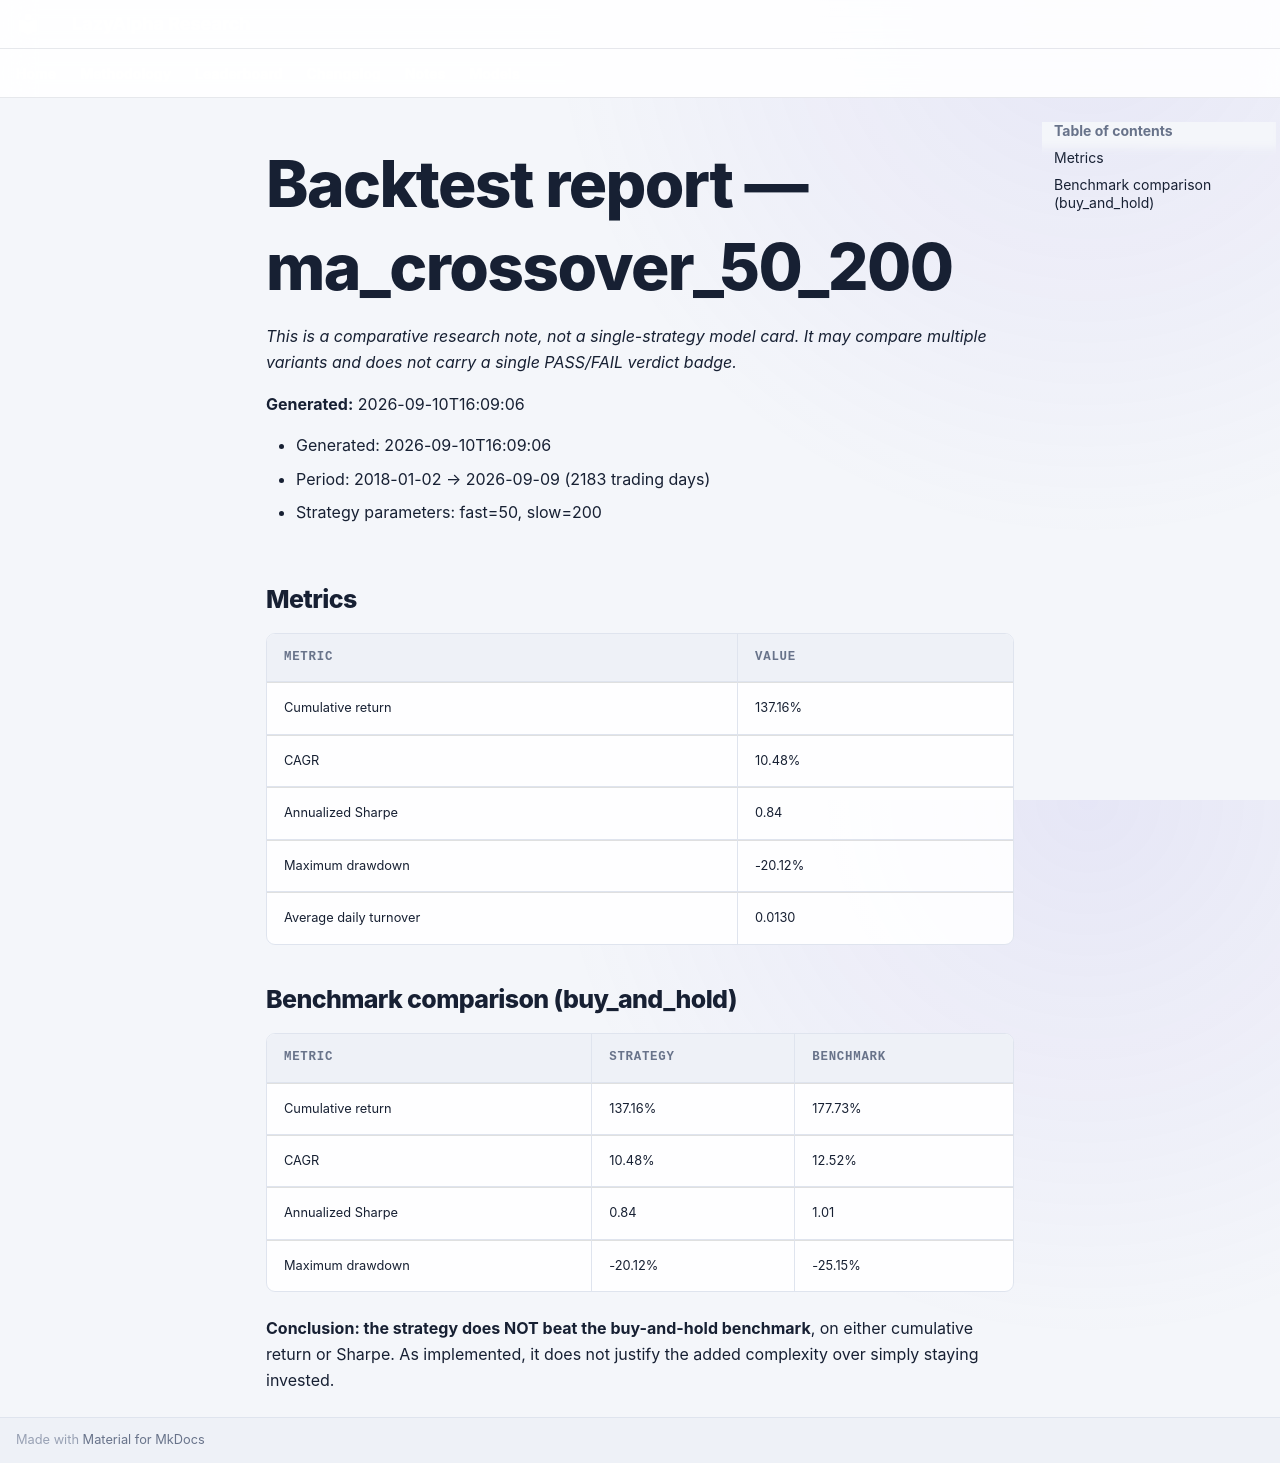

repository: selvaz/LazyAlphaWeb · page: notes/backtest-report-ma-crossover-50-200/index.html · generator: mkdocs

# Backtest report — ma_crossover_50_200

*This is a comparative research note, not a single-strategy model card. It may compare multiple variants and does not carry a single PASS/FAIL verdict badge.*

**Generated:** 2026-09-10T16:09:06


- Generated: 2026-09-10T16:09:06
- Period: 2018-01-02 → 2026-09-09 (2183 trading days)
- Strategy parameters: fast=50, slow=200

## Metrics

| Metric | Value |
|---|---|
| Cumulative return | 137.16% |
| CAGR | 10.48% |
| Annualized Sharpe | 0.84 |
| Maximum drawdown | -20.12% |
| Average daily turnover | 0.0130 |

## Benchmark comparison (buy_and_hold)

| Metric | Strategy | Benchmark |
|---|---|---|
| Cumulative return | 137.16% | 177.73% |
| CAGR | 10.48% | 12.52% |
| Annualized Sharpe | 0.84 | 1.01 |
| Maximum drawdown | -20.12% | -25.15% |

**Conclusion: the strategy does NOT beat the buy-and-hold benchmark**, on either cumulative return or Sharpe. As implemented, it does not justify the added complexity over simply staying invested.
